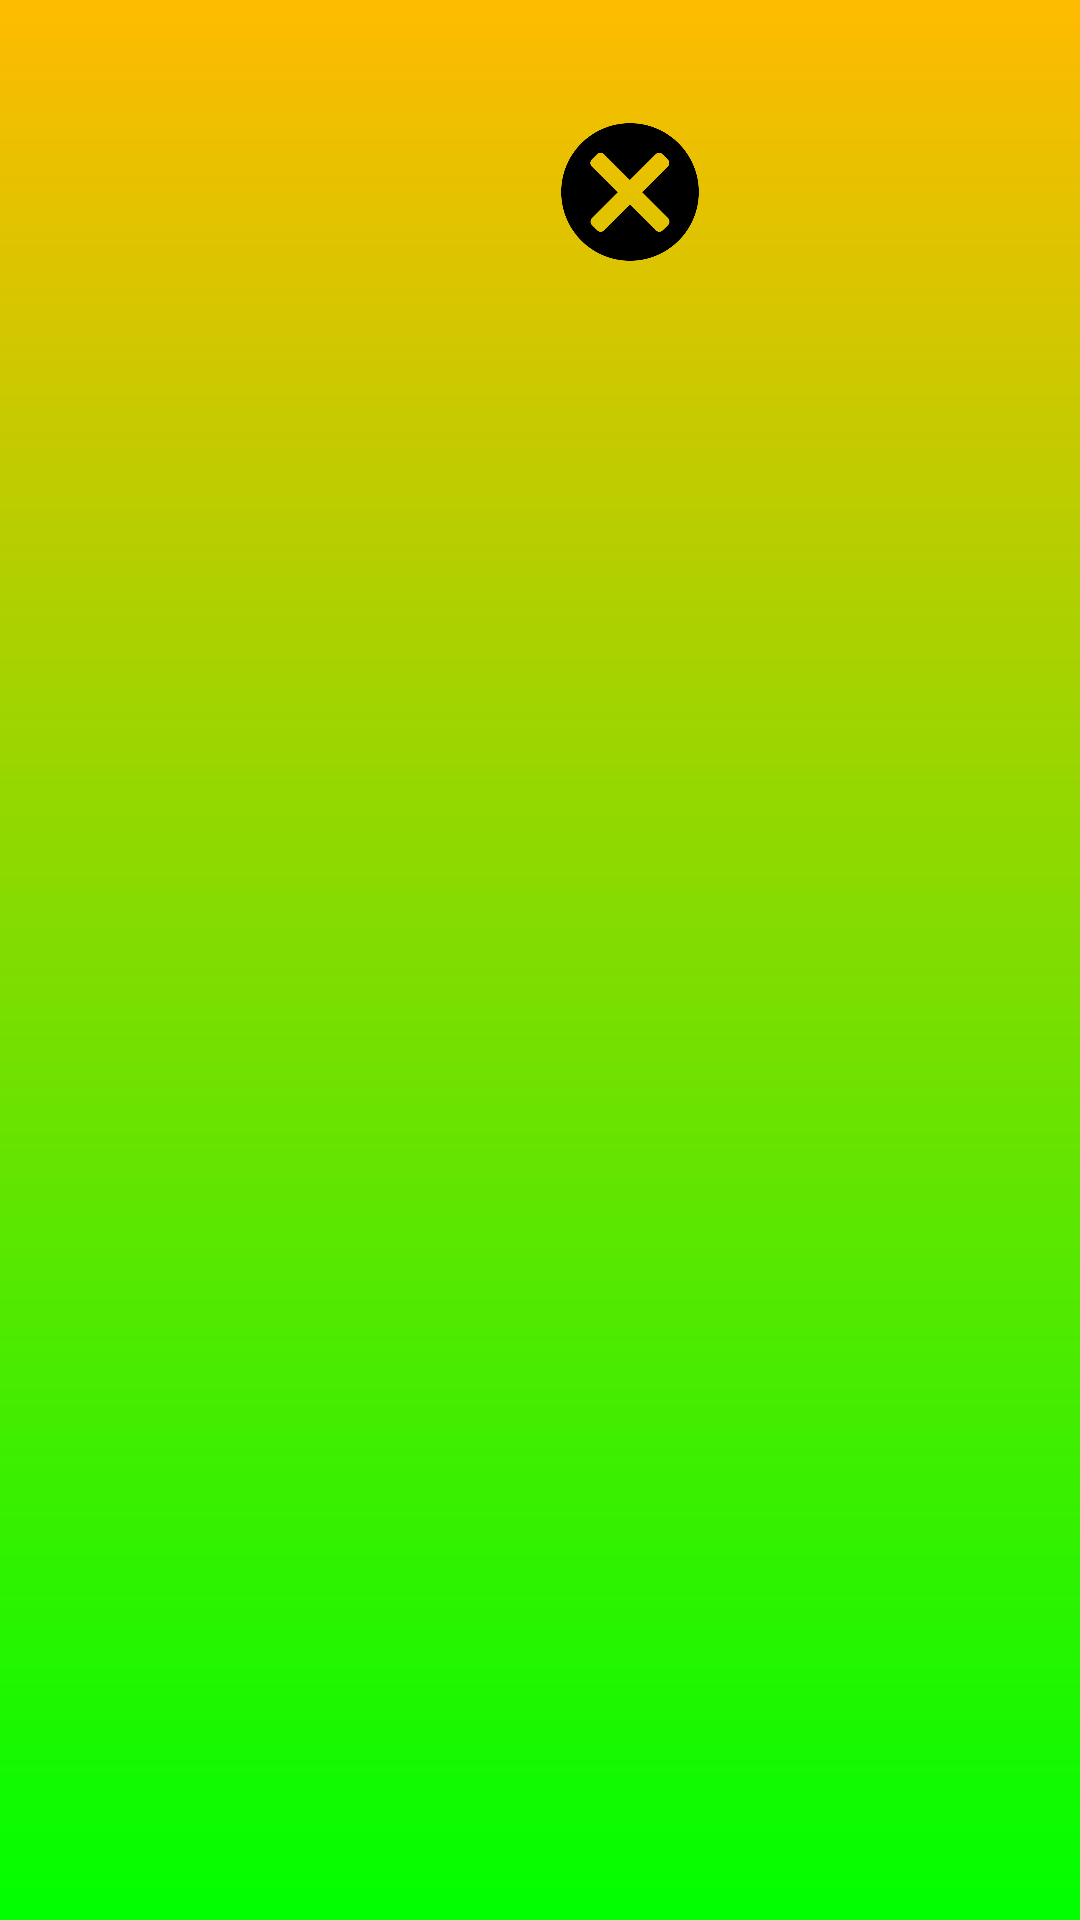

This screen was rendered from an Android layout file. Write that file and the resources it references.
<!-- AndroidManifest.xml: application theme AppTheme -->
<!-- res/layout/activity_dialog.xml -->
<?xml version="1.0" encoding="utf-8"?>

<LinearLayout xmlns:android="http://schemas.android.com/apk/res/android"
    xmlns:app="http://schemas.android.com/apk/res-auto"
    xmlns:tools="http://schemas.android.com/tools"
    android:layout_width="match_parent"
    android:layout_height="match_parent"
    android:orientation="vertical"
    android:background="@drawable/gradient"
    tools:context=".EasyMode">

    <TextView
        android:id="@+id/res"
        android:layout_height="wrap_content"
        android:layout_width="wrap_content"
        android:layout_gravity="center"
        android:textColor="#000000"
        android:fontFamily="@font/impact_regular"
        android:padding="5dp"
        android:textSize="@dimen/text"/>

    <LinearLayout
        android:layout_height="wrap_content"
        android:layout_width="match_parent"
        android:gravity="center">

        <ImageButton
            android:id="@+id/btn_restart"
            android:layout_width="@dimen/diameter"
            android:layout_height="@dimen/diameter"
            android:src="@drawable/restart"
            android:scaleType="fitXY"
            android:background="@null"
            android:padding="2dp"
            android:layout_marginHorizontal="5dp"
            android:layout_marginTop="3dp"
            android:layout_marginBottom="5dp"/>

        <ImageButton
            android:id="@+id/btn_close"
            android:layout_width="@dimen/diameter"
            android:layout_height="@dimen/diameter"
            android:src="@drawable/close"
            android:scaleType="fitXY"
            android:background="@null"
            android:padding="2dp"
            android:layout_marginHorizontal="5dp"
            android:layout_marginTop="3dp"
            android:layout_marginBottom="5dp"/>

    </LinearLayout>
</LinearLayout>
<!-- resources referenced by this layout -->
<resources>
  <dimen name="diameter">50dp</dimen>
  <dimen name="text">20sp</dimen>
  <!-- drawable close (drawable) -->
  <?xml version="1.0" encoding="utf-8"?>
  
  <selector xmlns:android="http://schemas.android.com/apk/res/android">
      <item android:state_pressed="false" android:drawable="@drawable/close_state"  />
      <item android:state_pressed="true" android:drawable="@drawable/close_pressed"  />
  </selector>
  <!-- drawable gradient (drawable) -->
  <?xml version="1.0" encoding="utf-8"?>
  
  <shape xmlns:android="http://schemas.android.com/apk/res/android"
      android:shape="rectangle" >
  
      <gradient
          android:angle="270"
          android:endColor="#00FF00"
          android:startColor="#FFbb00" />
  
  </shape>
  <!-- drawable restart (drawable) -->
  <?xml version="1.0" encoding="utf-8"?>
  
  <selector xmlns:android="http://schemas.android.com/apk/res/android">
      <item android:state_pressed="false" android:drawable="@drawable/restart_state"  />
      <item android:state_pressed="true" android:drawable="@drawable/restart_pressed"  />
  </selector>
  <style name="AppTheme" parent="Theme.AppCompat.Light.DarkActionBar">
          
          <item name="windowActionBar">false</item>
          <item name="windowNoTitle">true</item>
          <item name="android:windowFullscreen">true</item>
          <item name="colorPrimary">@color/colorPrimary</item>
          <item name="colorPrimaryDark">@color/colorPrimaryDark</item>
          <item name="colorAccent">@color/colorAccent</item>
      </style>
  <!-- drawable close_state: png bitmap (drawable, 14030 bytes) -->
  <!-- drawable close_pressed: png bitmap (drawable, 46977 bytes) -->
  <!-- drawable restart_pressed: png bitmap (drawable, 49036 bytes) -->
  <color name="colorPrimary">#008577</color>
  <color name="colorPrimaryDark">#00574B</color>
  <color name="colorAccent">#D81B60</color>
</resources>
